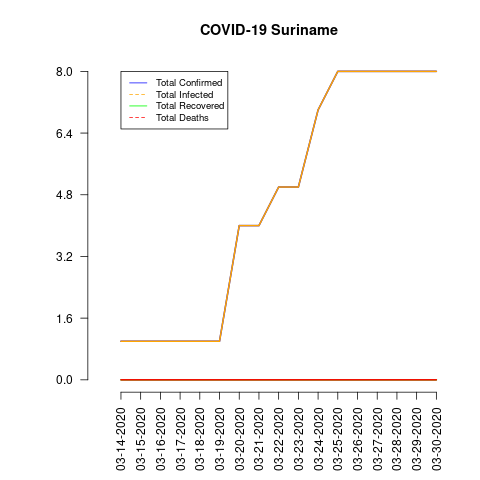

The file beside this chart, header and first rows:
date, total_confirmed, total_deaths, total_recovered, total_infected, mortality_rate, recovery_rate
03-14-2020, 1, 0, 0, 1, 0.0, 0.0
03-15-2020, 1, 0, 0, 1, 0.0, 0.0
03-16-2020, 1, 0, 0, 1, 0.0, 0.0
03-17-2020, 1, 0, 0, 1, 0.0, 0.0
03-18-2020, 1, 0, 0, 1, 0.0, 0.0
03-19-2020, 1, 0, 0, 1, 0.0, 0.0
03-20-2020, 4, 0, 0, 4, 0.0, 0.0
03-21-2020, 4, 0, 0, 4, 0.0, 0.0
03-22-2020, 5, 0, 0, 5, 0.0, 0.0
03-23-2020, 5, 0, 0, 5, 0.0, 0.0
03-24-2020, 7, 0, 0, 7, 0.0, 0.0
03-25-2020, 8, 0, 0, 8, 0.0, 0.0
03-26-2020, 8, 0, 0, 8, 0.0, 0.0
03-27-2020, 8, 0, 0, 8, 0.0, 0.0
03-28-2020, 8, 0, 0, 8, 0.0, 0.0
03-29-2020, 8, 0, 0, 8, 0.0, 0.0
03-30-2020, 8, 0, 0, 8, 0.0, 0.0
